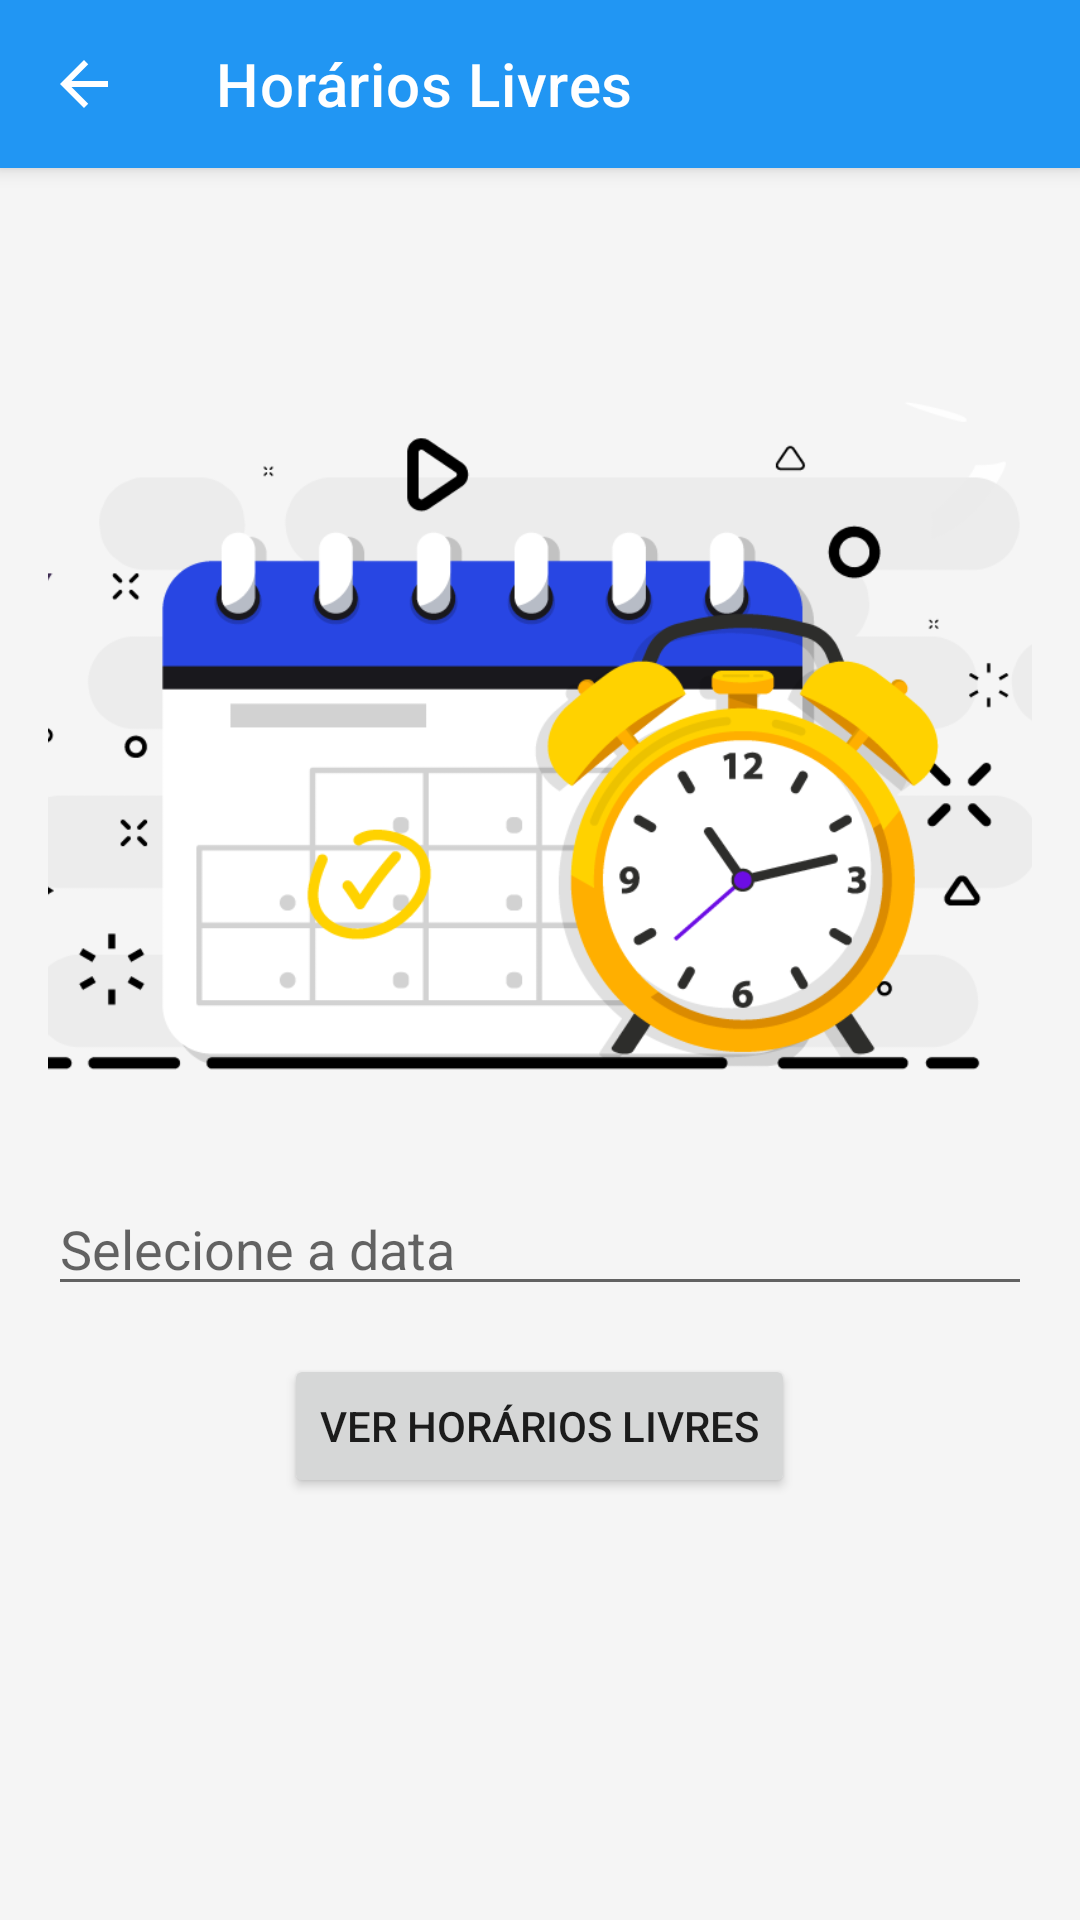

Produce the Android XML layout that renders to this screen, including the resource entries it uses.
<!-- AndroidManifest.xml: application theme Theme.EventoManager -->
<!-- res/layout/activity_horarios_livres.xml -->
<?xml version="1.0" encoding="utf-8"?>

<androidx.coordinatorlayout.widget.CoordinatorLayout
    xmlns:android="http://schemas.android.com/apk/res/android"
    xmlns:app="http://schemas.android.com/apk/res-auto"
    android:id="@+id/coordinatorLayout"
    android:layout_width="match_parent"
    android:layout_height="match_parent"
    android:background="@color/appBackground">

    
    <com.google.android.material.appbar.AppBarLayout
        android:layout_width="match_parent"
        android:layout_height="wrap_content">
        <com.google.android.material.appbar.MaterialToolbar
            android:id="@+id/toolbar"
            android:layout_width="match_parent"
            android:layout_height="?attr/actionBarSize"
            android:background="@color/toolbarColor"
            app:title="Horários Livres"
            app:titleTextColor="@android:color/white"
            app:navigationIcon="@drawable/ic_arrow_back" />
    </com.google.android.material.appbar.AppBarLayout>

    
    <ScrollView
        android:layout_width="match_parent"
        android:layout_height="match_parent"
        app:layout_behavior="@string/appbar_scrolling_view_behavior"
        android:padding="16dp"
        android:layout_marginTop="?attr/actionBarSize">

        <LinearLayout
            android:orientation="vertical"
            android:layout_width="match_parent"
            android:layout_height="wrap_content"
            android:gravity="center_horizontal">


            <ImageView
                android:id="@+id/imageHorariosLivres"
                android:layout_width="500dp"
                android:layout_height="250dp"
                android:src="@drawable/ic_img_horarios_disponiveis"
                android:scaleType="centerInside"
                android:contentDescription="@string/horarios_livres"
                android:layout_marginBottom="16dp" />


            <EditText
                android:id="@+id/editTextDate"
                android:layout_width="match_parent"
                android:layout_height="wrap_content"
                android:hint="Selecione a data"
                android:focusable="false"
                android:clickable="true"
                android:inputType="none"
                android:layout_marginBottom="16dp"/>


            <Button
                android:id="@+id/buttonFiltrarHorarios"
                android:layout_width="wrap_content"
                android:layout_height="wrap_content"
                android:text="Ver Horários Livres"
                android:layout_marginBottom="16dp"/>


            <LinearLayout
                android:id="@+id/layoutEspacos"
                android:orientation="vertical"
                android:layout_width="match_parent"
                android:layout_height="wrap_content"/>
        </LinearLayout>
    </ScrollView>
</androidx.coordinatorlayout.widget.CoordinatorLayout>
<!-- resources referenced by this layout -->
<resources>
  <color name="appBackground">#F5F5F5</color>
  <color name="toolbarColor">#2196F3</color>
  <!-- drawable ic_arrow_back (drawable) -->
  <?xml version="1.0" encoding="utf-8"?>
  
  <vector xmlns:android="http://schemas.android.com/apk/res/android"
      android:width="24dp"
      android:height="24dp"
      android:viewportWidth="24"
      android:viewportHeight="24">
      <path
          android:fillColor="@android:color/white"
          android:pathData="M20,11H7.83l5.59-5.59L12,4l-8,8 8,8 1.41-1.41L7.83,13H20v-2z"/>
  </vector>
  <!-- drawable ic_img_horarios_disponiveis: png bitmap (drawable, 60979 bytes) -->
  <string name="horarios_livres" />
  <style name="Theme.EventoManager" parent="Theme.MaterialComponents.DayNight.NoActionBar">
          <item name="colorPrimary">@color/toolbarColor</item>
          <item name="colorPrimaryVariant">@color/blue_700</item>
          <item name="colorOnPrimary">@color/white</item>
          <item name="colorSecondary">@color/blue_500</item>  
          <item name="colorOnSecondary">@color/white</item>
      </style>
  <color name="blue_700">#1976D2</color>
  <color name="white">#FFFFFF</color>
  <color name="blue_500">#2196F3</color>
</resources>
